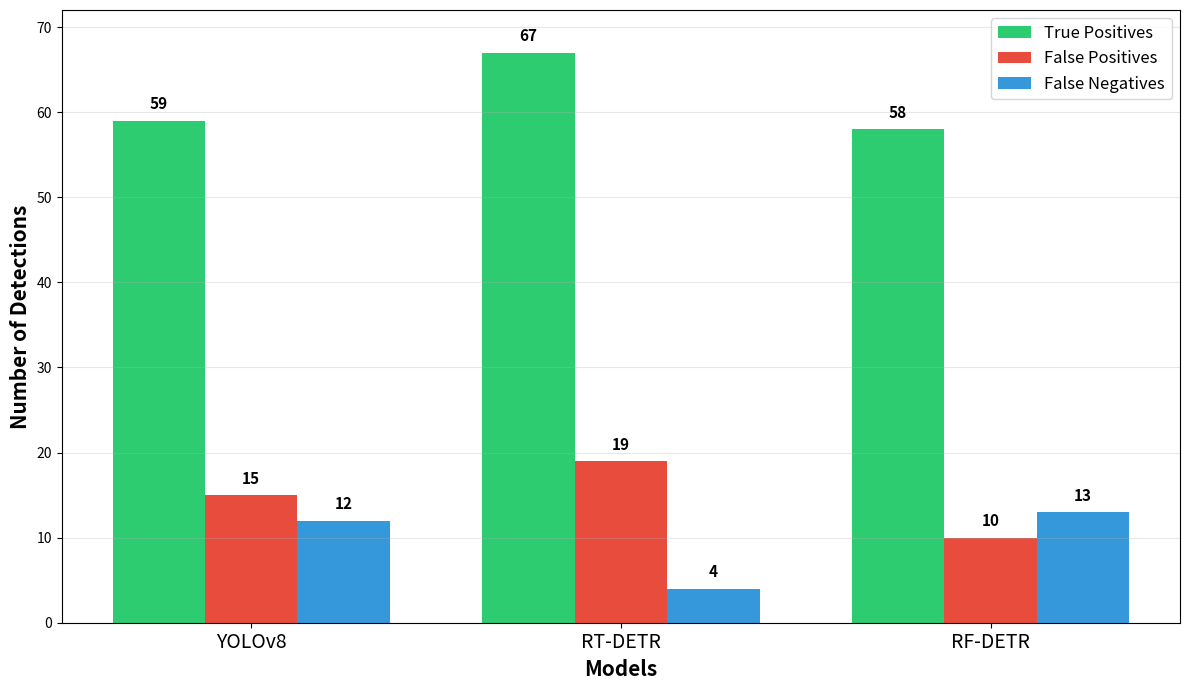

Recreate this plot in Python.
import matplotlib.pyplot as plt
import numpy as np

# Data from your JSON
data = {
    "YOLO_baseline": {"tp": 59, "fp": 15, "fn": 12},
    "RT-DETR_best_hparams": {"tp": 67, "fp": 19, "fn": 4},
    "RF-DETR_initial_training_best": {"tp": 58, "fp": 10, "fn": 13}
}

# Order and labels to match your plot
model_order = ['YOLO_baseline', 'RT-DETR_best_hparams', 'RF-DETR_initial_training_best']
model_labels = ['YOLOv8', 'RT-DETR', 'RF-DETR']

# Extract values in correct order
tp_values = [data[m]['tp'] for m in model_order]
fp_values = [data[m]['fp'] for m in model_order]
fn_values = [data[m]['fn'] for m in model_order]

# Create plot
fig, ax = plt.subplots(figsize=(12, 7))

x = np.arange(len(model_order))
width = 0.25

# Create bars
bars1 = ax.bar(x - width, tp_values, width, label='True Positives', color='#2ECC71')
bars2 = ax.bar(x, fp_values, width, label='False Positives', color='#E74C3C')
bars3 = ax.bar(x + width, fn_values, width, label='False Negatives', color='#3498DB')

# Add value labels on bars - using smaller offset for closer positioning
for bars in [bars1, bars2, bars3]:
    for bar in bars:
        height = bar.get_height()
        # Changed from +3 to +1 for closer positioning
        ax.text(bar.get_x() + bar.get_width()/2., height + 1,
                f'{int(height)}', ha='center', va='bottom', 
                fontsize=11, fontweight='bold')

ax.set_xlabel('Models', fontsize=15, fontweight='bold')
ax.set_ylabel('Number of Detections', fontsize=15, fontweight='bold')
ax.set_xticks(x)
ax.set_xticklabels(model_labels, fontsize=14)
ax.legend(loc='upper right', fontsize=12)
ax.grid(True, alpha=0.3, axis='y')

# Set y-axis limit to give some space at top
ax.set_ylim([0, max(tp_values + fp_values + fn_values) + 5])

plt.tight_layout()
plt.savefig("smokeframes_object_detection_breakdown.png", dpi=300, bbox_inches='tight')
plt.show()